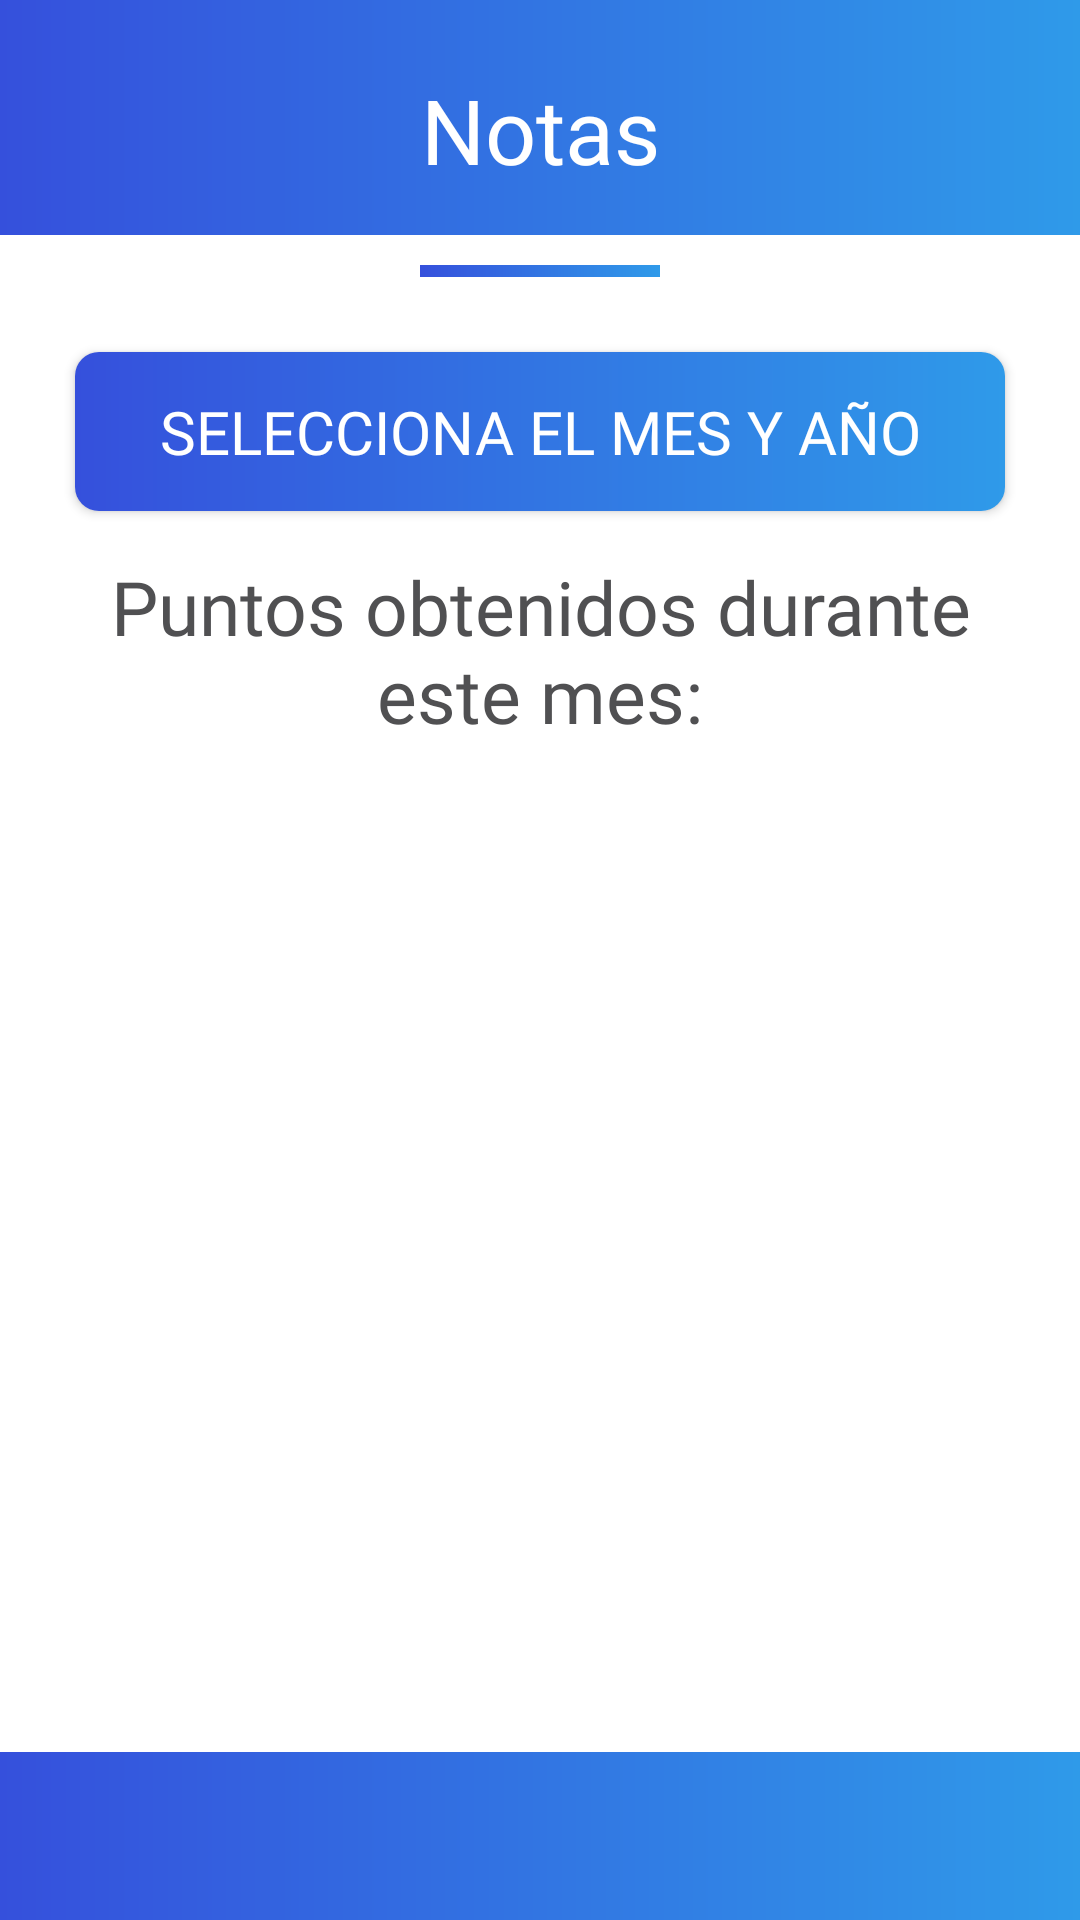

Reconstruct the res/layout file that produces this screen, plus the resources it refers to.
<!-- AndroidManifest.xml: application theme Theme.AppCompat.NoActionBar -->
<!-- res/layout/fragment_results.xml -->
<?xml version="1.0" encoding="utf-8"?>
<layout xmlns:android="http://schemas.android.com/apk/res/android"
    xmlns:app="http://schemas.android.com/apk/res-auto"
    xmlns:tools="http://schemas.android.com/tools">

    <data>

    </data>
    <androidx.constraintlayout.widget.ConstraintLayout
        android:layout_width="match_parent"
        android:layout_height="match_parent"
        android:background="@drawable/bg_app"
        >

        <TextView
            android:id="@+id/welcome"
            style="@style/GilroyFontBold"
            android:layout_width="wrap_content"
            android:layout_height="wrap_content"
            android:text="@string/results_title"
            android:layout_marginBottom="15dp"
            android:textColor="@color/white"
            android:textSize="30dp"
            app:layout_constraintBottom_toTopOf="@+id/bg"
            app:layout_constraintStart_toStartOf="parent"
            app:layout_constraintEnd_toEndOf="parent"
            />

        <androidx.constraintlayout.widget.ConstraintLayout
            android:id="@+id/bg"
            android:backgroundTint="@color/white"
            android:layout_width="match_parent"
            android:layout_height="0dp"
            app:layout_constraintHeight_percent="0.79"
            android:background="@drawable/background_with_border"
            android:layout_marginBottom="56dp"
            app:layout_constraintStart_toStartOf="parent"
            app:layout_constraintEnd_toEndOf="parent"
            app:layout_constraintBottom_toBottomOf="parent">

            <androidx.constraintlayout.widget.ConstraintLayout
                android:id="@+id/line"
                android:layout_width="80dp"
                android:layout_height="4dp"
                android:layout_marginTop="@dimen/small_gap"
                android:background="@drawable/bg_app"
                app:layout_constraintTop_toTopOf="parent"
                app:layout_constraintStart_toStartOf="parent"
                app:layout_constraintEnd_toEndOf="parent" />


            <Button
                android:id="@+id/monthPickerButton"
                android:layout_width="match_parent"
                android:layout_height="wrap_content"
                android:layout_marginTop="@dimen/medium_gap"
                android:padding="13dp"
                android:textSize="20dp"
                style="@style/GilroyFontBold"
                android:onClick="openMonthPickerDialog"
                android:text="Selecciona el mes y año"
                android:layout_marginStart="25dp"
                android:layout_marginEnd="25dp"
                android:background="@drawable/button_background"
                app:layout_constraintEnd_toEndOf="@+id/line"
                app:layout_constraintStart_toStartOf="@+id/line"
                app:layout_constraintTop_toBottomOf="@+id/line" />

            <androidx.constraintlayout.widget.ConstraintLayout
                android:id="@+id/mainSection"
                android:layout_width="match_parent"
                android:layout_height="0dp"
                android:layout_marginStart="25dp"
                android:layout_marginTop="15dp"
                android:layout_marginEnd="25dp"
                android:background="@color/white"
                app:layout_constraintBottom_toBottomOf="parent"
                app:layout_constraintEnd_toEndOf="parent"
                app:layout_constraintHorizontal_bias="0.0"
                app:layout_constraintStart_toStartOf="parent"
                app:layout_constraintTop_toBottomOf="@+id/monthPickerButton"
                app:layout_constraintVertical_bias="1.0">

                <TextView
                    android:id="@+id/resultsTV"
                    style="@style/GilroyFontBold"
                    android:layout_width="wrap_content"
                    android:layout_height="wrap_content"
                    android:gravity="center"
                    android:text="Puntos obtenidos durante este mes:"
                    android:textColor="@color/black_main"
                    android:textSize="25dp"
                    app:layout_constraintEnd_toEndOf="parent"
                    app:layout_constraintStart_toStartOf="parent"
                    app:layout_constraintTop_toTopOf="parent" />

                <TextView
                    android:id="@+id/pointsTV"
                    style="@style/GilroyFontBold"
                    android:layout_width="wrap_content"
                    android:layout_height="wrap_content"
                    android:layout_marginTop="36dp"
                    android:gravity="center"
                    android:textColor="@color/main"
                    android:textSize="35dp"
                    app:layout_constraintEnd_toEndOf="parent"
                    app:layout_constraintHorizontal_bias="0.498"
                    app:layout_constraintStart_toStartOf="parent"
                    app:layout_constraintTop_toBottomOf="@+id/resultsTV" />

                <ImageView
                    android:id="@+id/imageView"
                    android:layout_width="241dp"
                    android:layout_height="283dp"
                    android:layout_marginStart="60dp"
                    android:layout_marginTop="97dp"
                    android:layout_marginEnd="60dp"
                    android:layout_marginBottom="51dp"
                    app:layout_constraintBottom_toBottomOf="parent"
                    app:layout_constraintEnd_toEndOf="parent"
                    app:layout_constraintStart_toStartOf="parent"
                    app:layout_constraintTop_toBottomOf="@+id/resultsTV"
                    app:srcCompat="@drawable/result" />

            </androidx.constraintlayout.widget.ConstraintLayout>

        </androidx.constraintlayout.widget.ConstraintLayout>
    </androidx.constraintlayout.widget.ConstraintLayout>
</layout>
<!-- resources referenced by this layout -->
<resources>
  <color name="black_main">#505052</color>
  <color name="main">#2f9AE9</color>
  <color name="white">#FFFFFFFF</color>
  <dimen name="medium_gap">25dp</dimen>
  <dimen name="small_gap">10dp</dimen>
  <!-- drawable background_with_border (drawable) -->
  <?xml version="1.0" encoding="utf-8"?>
  <shape xmlns:android="http://schemas.android.com/apk/res/android">
      <corners
          android:topLeftRadius="0dp"
          android:topRightRadius="0dp" />
      <solid android:color="@color/white" />
  </shape>
  <!-- drawable bg_app (drawable) -->
  <?xml version="1.0" encoding="utf-8"?>
  <shape xmlns:android="http://schemas.android.com/apk/res/android">
      <gradient
          android:startColor="@color/dark_main"
          android:endColor="@color/main"
          />
  </shape>
  <!-- drawable button_background (drawable) -->
  <?xml version="1.0" encoding="utf-8"?>
  <shape xmlns:android="http://schemas.android.com/apk/res/android"
      android:shape="rectangle">
      <corners android:radius="8dp" />
      <solid android:color="@color/main" />
      <gradient
          android:startColor="@color/dark_main"
          android:endColor="@color/main"
          />
  </shape>
  <string name="results_title">Notas</string>
  <style name="GilroyFontBold" parent="@android:style/TextAppearance">
          <item name="android:fontFamily">@font/gilroy_extrabold</item>
  
      </style>
  <color name="dark_main">#3550DC</color>
</resources>
